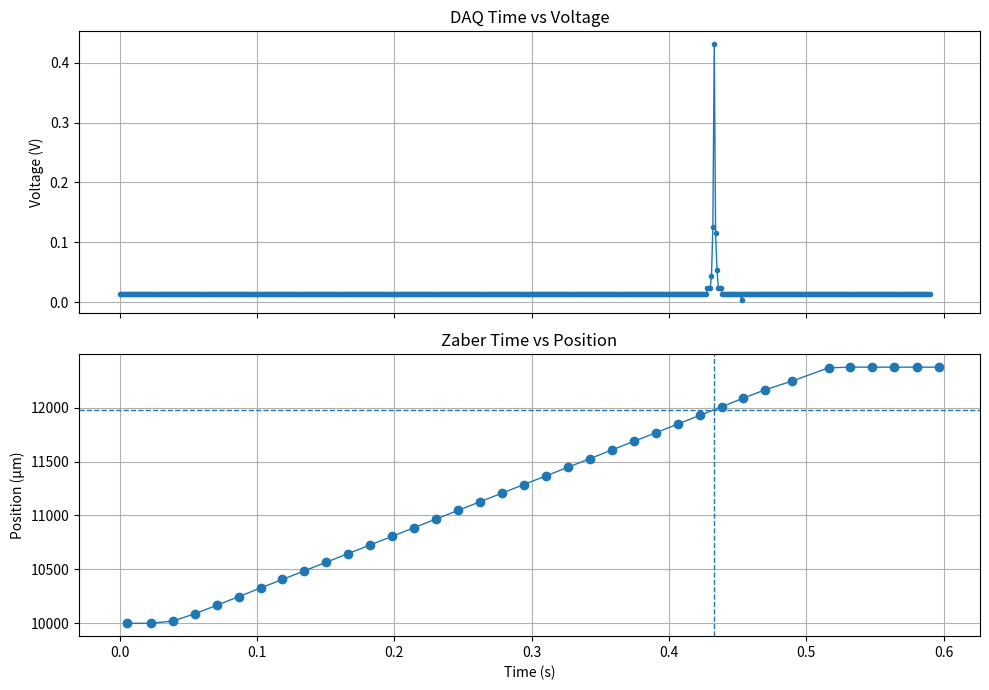

Python code for this plot:
import numpy as np
import matplotlib.pyplot as plt

daq_ts = np.fromstring("""
8115.2097179 8115.2107179 8115.2117179 8115.2127179 8115.2137179
 8115.2147179 8115.2157179 8115.2167179 8115.2177179 8115.2187179
 8115.2197179 8115.2207179 8115.2217179 8115.2227179 8115.2237179
 8115.2247179 8115.2257179 8115.2267179 8115.2277179 8115.2287179
 8115.2297179 8115.2307179 8115.2317179 8115.2327179 8115.2337179
 8115.2347179 8115.2357179 8115.2367179 8115.2377179 8115.2387179
 8115.2397179 8115.2407179 8115.2417179 8115.2427179 8115.2437179
 8115.2447179 8115.2457179 8115.2467179 8115.2477179 8115.2487179
 8115.2497179 8115.2507179 8115.2517179 8115.2527179 8115.2537179
 8115.2547179 8115.2557179 8115.2567179 8115.2577179 8115.2587179
 8115.2597179 8115.2607179 8115.2617179 8115.2627179 8115.2637179
 8115.2647179 8115.2657179 8115.2667179 8115.2677179 8115.2687179
 8115.2697179 8115.2707179 8115.2717179 8115.2727179 8115.2737179
 8115.2747179 8115.2757179 8115.2767179 8115.2777179 8115.2787179
 8115.2797179 8115.2807179 8115.2817179 8115.2827179 8115.2837179
 8115.2847179 8115.2857179 8115.2867179 8115.2877179 8115.2887179
 8115.2897179 8115.2907179 8115.2917179 8115.2927179 8115.2937179
 8115.2947179 8115.2957179 8115.2967179 8115.2977179 8115.2987179
 8115.2997179 8115.3007179 8115.3017179 8115.3027179 8115.3037179
 8115.3047179 8115.3057179 8115.3067179 8115.3077179 8115.3087179
 8115.3097179 8115.3107179 8115.3117179 8115.3127179 8115.3137179
 8115.3147179 8115.3157179 8115.3167179 8115.3177179 8115.3187179
 8115.3197179 8115.3207179 8115.3217179 8115.3227179 8115.3237179
 8115.3247179 8115.3257179 8115.3267179 8115.3277179 8115.3287179
 8115.3297179 8115.3307179 8115.3317179 8115.3327179 8115.3337179
 8115.3347179 8115.3357179 8115.3367179 8115.3377179 8115.3387179
 8115.3397179 8115.3407179 8115.3417179 8115.3427179 8115.3437179
 8115.3447179 8115.3457179 8115.3467179 8115.3477179 8115.3487179
 8115.3497179 8115.3507179 8115.3517179 8115.3527179 8115.3537179
 8115.3547179 8115.3557179 8115.3567179 8115.3577179 8115.3587179
 8115.3597179 8115.3607179 8115.3617179 8115.3627179 8115.3637179
 8115.3647179 8115.3657179 8115.3667179 8115.3677179 8115.3687179
 8115.3697179 8115.3707179 8115.3717179 8115.3727179 8115.3737179
 8115.3747179 8115.3757179 8115.3767179 8115.3777179 8115.3787179
 8115.3797179 8115.3807179 8115.3817179 8115.3827179 8115.3837179
 8115.3847179 8115.3857179 8115.3867179 8115.3877179 8115.3887179
 8115.3897179 8115.3907179 8115.3917179 8115.3927179 8115.3937179
 8115.3947179 8115.3957179 8115.3967179 8115.3977179 8115.3987179
 8115.3997179 8115.4007179 8115.4017179 8115.4027179 8115.4037179
 8115.4047179 8115.4057179 8115.4067179 8115.4077179 8115.4087179
 8115.4097179 8115.4107179 8115.4117179 8115.4127179 8115.4137179
 8115.4147179 8115.4157179 8115.4167179 8115.4177179 8115.4187179
 8115.4197179 8115.4207179 8115.4217179 8115.4227179 8115.4237179
 8115.4247179 8115.4257179 8115.4267179 8115.4277179 8115.4287179
 8115.4297179 8115.4307179 8115.4317179 8115.4327179 8115.4337179
 8115.4347179 8115.4357179 8115.4367179 8115.4377179 8115.4387179
 8115.4397179 8115.4407179 8115.4417179 8115.4427179 8115.4437179
 8115.4447179 8115.4457179 8115.4467179 8115.4477179 8115.4487179
 8115.4497179 8115.4507179 8115.4517179 8115.4527179 8115.4537179
 8115.4547179 8115.4557179 8115.4567179 8115.4577179 8115.4587179
 8115.4597179 8115.4607179 8115.4617179 8115.4627179 8115.4637179
 8115.4647179 8115.4657179 8115.4667179 8115.4677179 8115.4687179
 8115.4697179 8115.4707179 8115.4717179 8115.4727179 8115.4737179
 8115.4747179 8115.4757179 8115.4767179 8115.4777179 8115.4787179
 8115.4797179 8115.4807179 8115.4817179 8115.4827179 8115.4837179
 8115.4847179 8115.4857179 8115.4867179 8115.4877179 8115.4887179
 8115.4897179 8115.4907179 8115.4917179 8115.4927179 8115.4937179
 8115.4947179 8115.4957179 8115.4967179 8115.4977179 8115.4987179
 8115.4997179 8115.5007179 8115.5017179 8115.5027179 8115.5037179
 8115.5047179 8115.5057179 8115.5067179 8115.5077179 8115.5087179
 8115.5097179 8115.5107179 8115.5117179 8115.5127179 8115.5137179
 8115.5147179 8115.5157179 8115.5167179 8115.5177179 8115.5187179
 8115.5197179 8115.5207179 8115.5217179 8115.5227179 8115.5237179
 8115.5247179 8115.5257179 8115.5267179 8115.5277179 8115.5287179
 8115.5297179 8115.5307179 8115.5317179 8115.5327179 8115.5337179
 8115.5347179 8115.5357179 8115.5367179 8115.5377179 8115.5387179
 8115.5397179 8115.5407179 8115.5417179 8115.5427179 8115.5437179
 8115.5447179 8115.5457179 8115.5467179 8115.5477179 8115.5487179
 8115.5497179 8115.5507179 8115.5517179 8115.5527179 8115.5537179
 8115.5547179 8115.5557179 8115.5567179 8115.5577179 8115.5587179
 8115.5597179 8115.5607179 8115.5617179 8115.5627179 8115.5637179
 8115.5647179 8115.5657179 8115.5667179 8115.5677179 8115.5687179
 8115.5697179 8115.5707179 8115.5717179 8115.5727179 8115.5737179
 8115.5747179 8115.5757179 8115.5767179 8115.5777179 8115.5787179
 8115.5797179 8115.5807179 8115.5817179 8115.5827179 8115.5837179
 8115.5847179 8115.5857179 8115.5867179 8115.5877179 8115.5887179
 8115.5897179 8115.5907179 8115.5917179 8115.5927179 8115.5937179
 8115.5947179 8115.5957179 8115.5967179 8115.5977179 8115.5987179
 8115.5997179 8115.6007179 8115.6017179 8115.6027179 8115.6037179
 8115.6047179 8115.6057179 8115.6067179 8115.6077179 8115.6087179
 8115.6097179 8115.6107179 8115.6117179 8115.6127179 8115.6137179
 8115.6147179 8115.6157179 8115.6167179 8115.6177179 8115.6187179
 8115.6197179 8115.6207179 8115.6217179 8115.6227179 8115.6237179
 8115.6247179 8115.6257179 8115.6267179 8115.6277179 8115.6287179
 8115.6297179 8115.6307179 8115.6317179 8115.6327179 8115.6337179
 8115.6347179 8115.6357179 8115.6367179 8115.6377179 8115.6387179
 8115.6397179 8115.6407179 8115.6417179 8115.6427179 8115.6437179
 8115.6447179 8115.6457179 8115.6467179 8115.6477179 8115.6487179
 8115.6497179 8115.6507179 8115.6517179 8115.6527179 8115.6537179
 8115.6547179 8115.6557179 8115.6567179 8115.6577179 8115.6587179
 8115.6597179 8115.6607179 8115.6617179 8115.6627179 8115.6637179
 8115.6647179 8115.6657179 8115.6667179 8115.6677179 8115.6687179
 8115.6697179 8115.6707179 8115.6717179 8115.6727179 8115.6737179
 8115.6747179 8115.6757179 8115.6767179 8115.6777179 8115.6787179
 8115.6797179 8115.6807179 8115.6817179 8115.6827179 8115.6837179
 8115.6847179 8115.6857179 8115.6867179 8115.6877179 8115.6887179
 8115.6897179 8115.6907179 8115.6917179 8115.6927179 8115.6937179
 8115.6947179 8115.6957179 8115.6967179 8115.6977179 8115.6987179
 8115.6997179 8115.7007179 8115.7017179 8115.7027179 8115.7037179
 8115.7047179 8115.7057179 8115.7067179 8115.7077179 8115.7087179
 8115.7097179 8115.7107179 8115.7117179 8115.7127179 8115.7137179
 8115.7147179 8115.7157179 8115.7167179 8115.7177179 8115.7187179
 8115.7197179 8115.7207179 8115.7217179 8115.7227179 8115.7237179
 8115.7247179 8115.7257179 8115.7267179 8115.7277179 8115.7287179
 8115.7297179 8115.7307179 8115.7317179 8115.7327179 8115.7337179
 8115.7347179 8115.7357179 8115.7367179 8115.7377179 8115.7387179
 8115.7397179 8115.7407179 8115.7417179 8115.7427179 8115.7437179
 8115.7447179 8115.7457179 8115.7467179 8115.7477179 8115.7487179
 8115.7497179 8115.7507179 8115.7517179 8115.7527179 8115.7537179
 8115.7547179 8115.7557179 8115.7567179 8115.7577179 8115.7587179
 8115.7597179 8115.7607179 8115.7617179 8115.7627179 8115.7637179
 8115.7647179 8115.7657179 8115.7667179 8115.7677179 8115.7687179
 8115.7697179 8115.7707179 8115.7717179 8115.7727179 8115.7737179
 8115.7747179 8115.7757179 8115.7767179 8115.7777179 8115.7787179
 8115.7797179 8115.7807179 8115.7817179 8115.7827179 8115.7837179
 8115.7847179 8115.7857179 8115.7867179 8115.7877179 8115.7887179
 8115.7897179 8115.7907179 8115.7917179 8115.7927179 8115.7937179
 8115.7947179 8115.7957179 8115.7967179 8115.7977179 8115.7987179
 8115.7997179
""", sep=' ')

daq_values = np.fromstring("""
0.01302979 0.01302979 0.01302979 0.01302979 0.01302979 0.01302979
 0.01302979 0.01302979 0.01302979 0.01302979 0.01302979 0.01302979
 0.01302979 0.01302979 0.01302979 0.01302979 0.01302979 0.01302979
 0.01302979 0.01302979 0.01302979 0.01302979 0.01302979 0.01302979
 0.01302979 0.01302979 0.01302979 0.01302979 0.01302979 0.01302979
 0.01302979 0.01302979 0.01302979 0.01302979 0.01302979 0.01302979
 0.01302979 0.01302979 0.01302979 0.01302979 0.01302979 0.01302979
 0.01302979 0.01302979 0.01302979 0.01302979 0.01302979 0.01302979
 0.01302979 0.01302979 0.01302979 0.01302979 0.01302979 0.01302979
 0.01302979 0.01302979 0.01302979 0.01302979 0.01302979 0.01302979
 0.01302979 0.01302979 0.01302979 0.01302979 0.01302979 0.01302979
 0.01302979 0.01302979 0.01302979 0.01302979 0.01302979 0.01302979
 0.01302979 0.01302979 0.01302979 0.01302979 0.01302979 0.01302979
 0.01302979 0.01302979 0.01302979 0.01302979 0.01302979 0.01302979
 0.01302979 0.01302979 0.01302979 0.01302979 0.01302979 0.01302979
 0.01302979 0.01302979 0.01302979 0.01302979 0.01302979 0.01302979
 0.01302979 0.01302979 0.01302979 0.01302979 0.01302979 0.01302979
 0.01302979 0.01302979 0.01302979 0.01302979 0.01302979 0.01302979
 0.01302979 0.01302979 0.01302979 0.01302979 0.01302979 0.01302979
 0.01302979 0.01302979 0.01302979 0.01302979 0.01302979 0.01302979
 0.01302979 0.01302979 0.01302979 0.01302979 0.01302979 0.01302979
 0.01302979 0.01302979 0.01302979 0.01302979 0.01302979 0.01302979
 0.01302979 0.01302979 0.01302979 0.01302979 0.01302979 0.01302979
 0.01302979 0.01302979 0.01302979 0.01302979 0.01302979 0.01302979
 0.01302979 0.01302979 0.01302979 0.01302979 0.01302979 0.01302979
 0.01302979 0.01302979 0.01302979 0.01302979 0.01302979 0.01302979
 0.01302979 0.01302979 0.01302979 0.01302979 0.01302979 0.01302979
 0.01302979 0.01302979 0.01302979 0.01302979 0.01302979 0.01302979
 0.01302979 0.01302979 0.01302979 0.01302979 0.01302979 0.01302979
 0.01302979 0.01302979 0.01302979 0.01302979 0.01302979 0.01302979
 0.01302979 0.01302979 0.01302979 0.01302979 0.01302979 0.01302979
 0.01302979 0.01302979 0.01302979 0.01302979 0.01302979 0.01302979
 0.01302979 0.01302979 0.01302979 0.01302979 0.01302979 0.01302979
 0.01302979 0.01302979 0.01302979 0.01302979 0.01302979 0.01302979
 0.01302979 0.01302979 0.01302979 0.01302979 0.01302979 0.01302979
 0.01302979 0.01302979 0.01302979 0.01302979 0.01302979 0.01302979
 0.01302979 0.01302979 0.01302979 0.01302979 0.01302979 0.01302979
 0.01302979 0.01302979 0.01302979 0.01302979 0.01302979 0.01302979
 0.01302979 0.01302979 0.01302979 0.01302979 0.01302979 0.01302979
 0.01302979 0.01302979 0.01302979 0.01302979 0.01302979 0.01302979
 0.01302979 0.01302979 0.01302979 0.01302979 0.01302979 0.01302979
 0.01302979 0.01302979 0.01302979 0.01302979 0.01302979 0.01302979
 0.01302979 0.01302979 0.01302979 0.01302979 0.01302979 0.01302979
 0.01302979 0.01302979 0.01302979 0.01302979 0.01302979 0.01302979
 0.01302979 0.01302979 0.01302979 0.01302979 0.01302979 0.01302979
 0.01302979 0.01302979 0.01302979 0.01302979 0.01302979 0.01302979
 0.01302979 0.01302979 0.01302979 0.01302979 0.01302979 0.01302979
 0.01302979 0.01302979 0.01302979 0.01302979 0.01302979 0.01302979
 0.01302979 0.01302979 0.01302979 0.01302979 0.01302979 0.01302979
 0.01302979 0.01302979 0.01302979 0.01302979 0.01302979 0.01302979
 0.01302979 0.01302979 0.01302979 0.01302979 0.01302979 0.01302979
 0.01302979 0.01302979 0.01302979 0.01302979 0.01302979 0.01302979
 0.01302979 0.01302979 0.01302979 0.01302979 0.01302979 0.01302979
 0.01302979 0.01302979 0.01302979 0.01302979 0.01302979 0.01302979
 0.01302979 0.01302979 0.01302979 0.01302979 0.01302979 0.01302979
 0.01302979 0.01302979 0.01302979 0.01302979 0.01302979 0.01302979
 0.01302979 0.01302979 0.01302979 0.01302979 0.01302979 0.01302979
 0.01302979 0.01302979 0.01302979 0.01302979 0.01302979 0.01302979
 0.01302979 0.01302979 0.01302979 0.01302979 0.01302979 0.01302979
 0.01302979 0.01302979 0.01302979 0.01302979 0.01302979 0.01302979
 0.01302979 0.01302979 0.01302979 0.01302979 0.01302979 0.01302979
 0.01302979 0.01302979 0.01302979 0.01302979 0.01302979 0.01302979
 0.01302979 0.01302979 0.01302979 0.01302979 0.01302979 0.01302979
 0.01302979 0.01302979 0.01302979 0.01302979 0.01302979 0.01302979
 0.01302979 0.01302979 0.01302979 0.01302979 0.01302979 0.01302979
 0.01302979 0.01302979 0.01302979 0.01302979 0.01302979 0.01302979
 0.01302979 0.01302979 0.01302979 0.01302979 0.01302979 0.01302979
 0.01302979 0.01302979 0.01302979 0.01302979 0.01302979 0.01302979
 0.01302979 0.01302979 0.01302979 0.01302979 0.01302979 0.01302979
 0.01302979 0.01302979 0.01302979 0.01302979 0.01302979 0.01302979
 0.01302979 0.01302979 0.01302979 0.01302979 0.01302979 0.01302979
 0.01302979 0.01302979 0.02323502 0.02323502 0.02323502 0.04364548
 0.12528731 0.43144417 0.11508208 0.05385071 0.02323502 0.02323502
 0.02323502 0.01302979 0.01302979 0.01302979 0.01302979 0.01302979
 0.01302979 0.01302979 0.01302979 0.01302979 0.01302979 0.01302979
 0.01302979 0.01302979 0.01302979 0.00282456 0.01302979 0.01302979
 0.01302979 0.01302979 0.01302979 0.01302979 0.01302979 0.01302979
 0.01302979 0.01302979 0.01302979 0.01302979 0.01302979 0.01302979
 0.01302979 0.01302979 0.01302979 0.01302979 0.01302979 0.01302979
 0.01302979 0.01302979 0.01302979 0.01302979 0.01302979 0.01302979
 0.01302979 0.01302979 0.01302979 0.01302979 0.01302979 0.01302979
 0.01302979 0.01302979 0.01302979 0.01302979 0.01302979 0.01302979
 0.01302979 0.01302979 0.01302979 0.01302979 0.01302979 0.01302979
 0.01302979 0.01302979 0.01302979 0.01302979 0.01302979 0.01302979
 0.01302979 0.01302979 0.01302979 0.01302979 0.01302979 0.01302979
 0.01302979 0.01302979 0.01302979 0.01302979 0.01302979 0.01302979
 0.01302979 0.01302979 0.01302979 0.01302979 0.01302979 0.01302979
 0.01302979 0.01302979 0.01302979 0.01302979 0.01302979 0.01302979
 0.01302979 0.01302979 0.01302979 0.01302979 0.01302979 0.01302979
 0.01302979 0.01302979 0.01302979 0.01302979 0.01302979 0.01302979
 0.01302979 0.01302979 0.01302979 0.01302979 0.01302979 0.01302979
 0.01302979 0.01302979 0.01302979 0.01302979 0.01302979 0.01302979
 0.01302979 0.01302979 0.01302979 0.01302979 0.01302979 0.01302979
 0.01302979 0.01302979 0.01302979 0.01302979 0.01302979 0.01302979
 0.01302979 0.01302979 0.01302979 0.01302979 0.01302979 0.01302979
 0.01302979 0.01302979 0.01302979 0.01302979 0.01302979 0.01302979
 0.01302979 0.01302979 0.01302979 0.01302979 0.01302979 0.01302979
 0.01302979 0.01302979 0.01302979 0.01302979 0.01302979 0.01302979
 0.01302979 0.01302979 0.01302979
""", sep=' ')

zaber_lens_ts = np.fromstring("""
8115.21520317 8115.23242363 8115.24841083 8115.26435145 8115.280258
 8115.29627395 8115.31228132 8115.32814577 8115.34425645 8115.3602441
 8115.3762009  8115.39216977 8115.4081215  8115.42413795 8115.4401412
 8115.45608698 8115.47206917 8115.4880284  8115.50404413 8115.52001815
 8115.53598833 8115.55197843 8115.56798132 8115.58398535 8115.59999892
 8115.61607533 8115.63203605 8115.64803987 8115.66394693 8115.67995735
 8115.69947995 8115.72601975 8115.74191275 8115.75784718 8115.77394585
 8115.79042412 8115.80644545
""", sep=' ')

zaber_lens_z_um = np.fromstring("""
10000.01175  10000.39275  10022.157375 10088.070375 10167.08025
 10247.042625 10327.5765   10406.586375 10487.072625 10567.082625
 10647.045    10726.57875  10806.541125 10886.551125 10967.085
 11046.571125 11126.581125 11206.06725  11286.5535   11366.039625
 11445.573375 11525.583375 11606.069625 11686.079625 11765.56575
 11846.575875 11926.53825  12006.54825  12087.082125 12165.568125
 12245.578125 12368.5935   12374.499    12374.499    12374.499
 12374.499    12374.499 
""", sep=' ')

t0 = min(daq_ts.min(), zaber_lens_ts.min())
daq_t = daq_ts - t0
zaber_t = zaber_lens_ts - t0



z_event = 11979.941409463907
t_event = 8115.6427179 - t0

print("Event Z position:", z_event, "um")

fig, (ax1, ax2) = plt.subplots(2, 1, figsize=(10,7), sharex=True)

# DAQ plot
ax1.plot(daq_t, daq_values, marker='.', linewidth=1)
ax1.set_ylabel("Voltage (V)")
ax1.set_title("DAQ Time vs Voltage")
ax1.grid(True)

# Zaber plot
ax2.plot(zaber_t, zaber_lens_z_um, marker='o', linewidth=1)
ax2.axhline(z_event, linestyle='--', linewidth=1)  # horizontal line at event position
ax2.axvline(t_event, linestyle='--', linewidth=1)  # horizontal line at event position
ax2.set_xlabel("Time (s)")
ax2.set_ylabel("Position (µm)")
ax2.set_title("Zaber Time vs Position")
ax2.grid(True)

plt.tight_layout()
plt.show()
